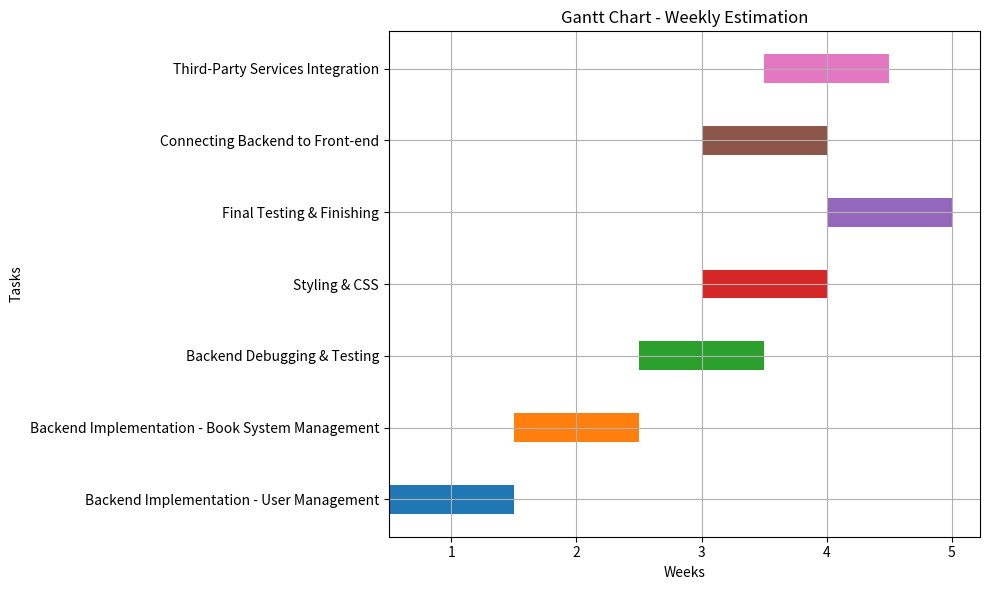

Here is the Python script that generated this plot:
import matplotlib.pyplot as plt
import pandas as pd
tasks_updated = {
    'Backend Implementation - User Management': [0.5, 1.5],
    'Backend Implementation - Book System Management': [1.5, 2.5],
    'Backend Debugging & Testing': [2.5, 3.5],
    'Styling & CSS': [3, 4],
    'Final Testing & Finishing': [4, 5],
    'Connecting Backend to Front-end': [3, 4],
    'Third-Party Services Integration': [3.5, 4.5]
}

df_tasks_updated = pd.DataFrame(tasks_updated).T
df_tasks_updated.columns = ['Start', 'End']

plt.figure(figsize=(10, 6))
for i, task in enumerate(df_tasks_updated.index):
    plt.barh(task, df_tasks_updated.loc[task, 'End'] - df_tasks_updated.loc[task, 'Start'],
             left=df_tasks_updated.loc[task, 'Start'], height=0.4)

plt.xlabel('Weeks')
plt.ylabel('Tasks')
plt.title('Gantt Chart - Weekly Estimation')
plt.grid(True)
plt.tight_layout()

plt.show()
